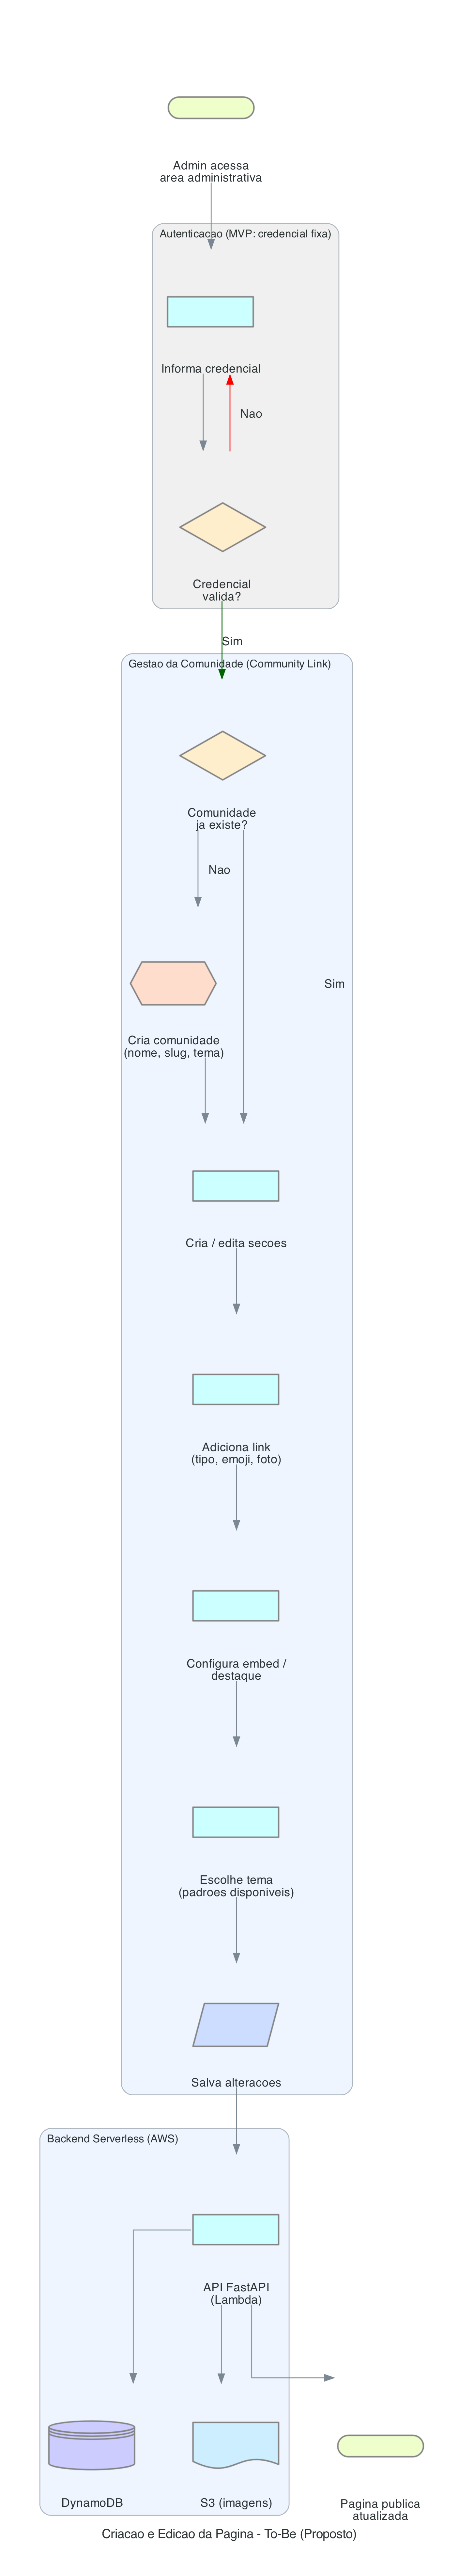

This chart was generated by the following Python code:
from diagrams import Diagram, Cluster, Edge
from diagrams.programming.flowchart import (
    Action, Decision, StartEnd, Document, InputOutput, Preparation, Database
)

graph_attr = {
    "fontsize": "14",
    "bgcolor": "white",
    "pad": "0.5",
    "nodesep": "0.8",
    "ranksep": "1.0",
    "dpi": "200",
}

with Diagram(
    "Criacao e Edicao da Pagina - To-Be (Proposto)",
    filename="docs/02-fluxograma-processos/to-be-edicao-pagina",
    outformat="png",
    direction="TB",
    show=False,
    graph_attr=graph_attr,
):
    inicio = StartEnd("Admin acessa\narea administrativa")

    with Cluster("Autenticacao (MVP: credencial fixa)", graph_attr={"bgcolor": "#f0f0f0"}):
        login = Action("Informa credencial")
        valida = Decision("Credencial\nvalida?")

    with Cluster("Gestao da Comunidade (Community Link)", graph_attr={"bgcolor": "#eef5ff"}):
        existe = Decision("Comunidade\nja existe?")
        criar = Preparation("Cria comunidade\n(nome, slug, tema)")
        secoes = Action("Cria / edita secoes")
        addlink = Action("Adiciona link\n(tipo, emoji, foto)")
        embed = Action("Configura embed /\ndestaque")
        tema = Action("Escolhe tema\n(padroes disponiveis)")
        salvar = InputOutput("Salva alteracoes")

    with Cluster("Backend Serverless (AWS)", graph_attr={"bgcolor": "#eef5ff"}):
        api = Action("API FastAPI\n(Lambda)")
        db = Database("DynamoDB")
        s3 = Document("S3 (imagens)")

    publica = StartEnd("Pagina publica\natualizada")

    inicio >> login >> valida
    valida >> Edge(label="Nao", color="red") >> login
    valida >> Edge(label="Sim", color="darkgreen") >> existe
    existe >> Edge(label="Nao") >> criar >> secoes
    existe >> Edge(label="Sim") >> secoes
    secoes >> addlink >> embed >> tema >> salvar
    salvar >> api
    api >> db
    api >> s3
    api >> publica
